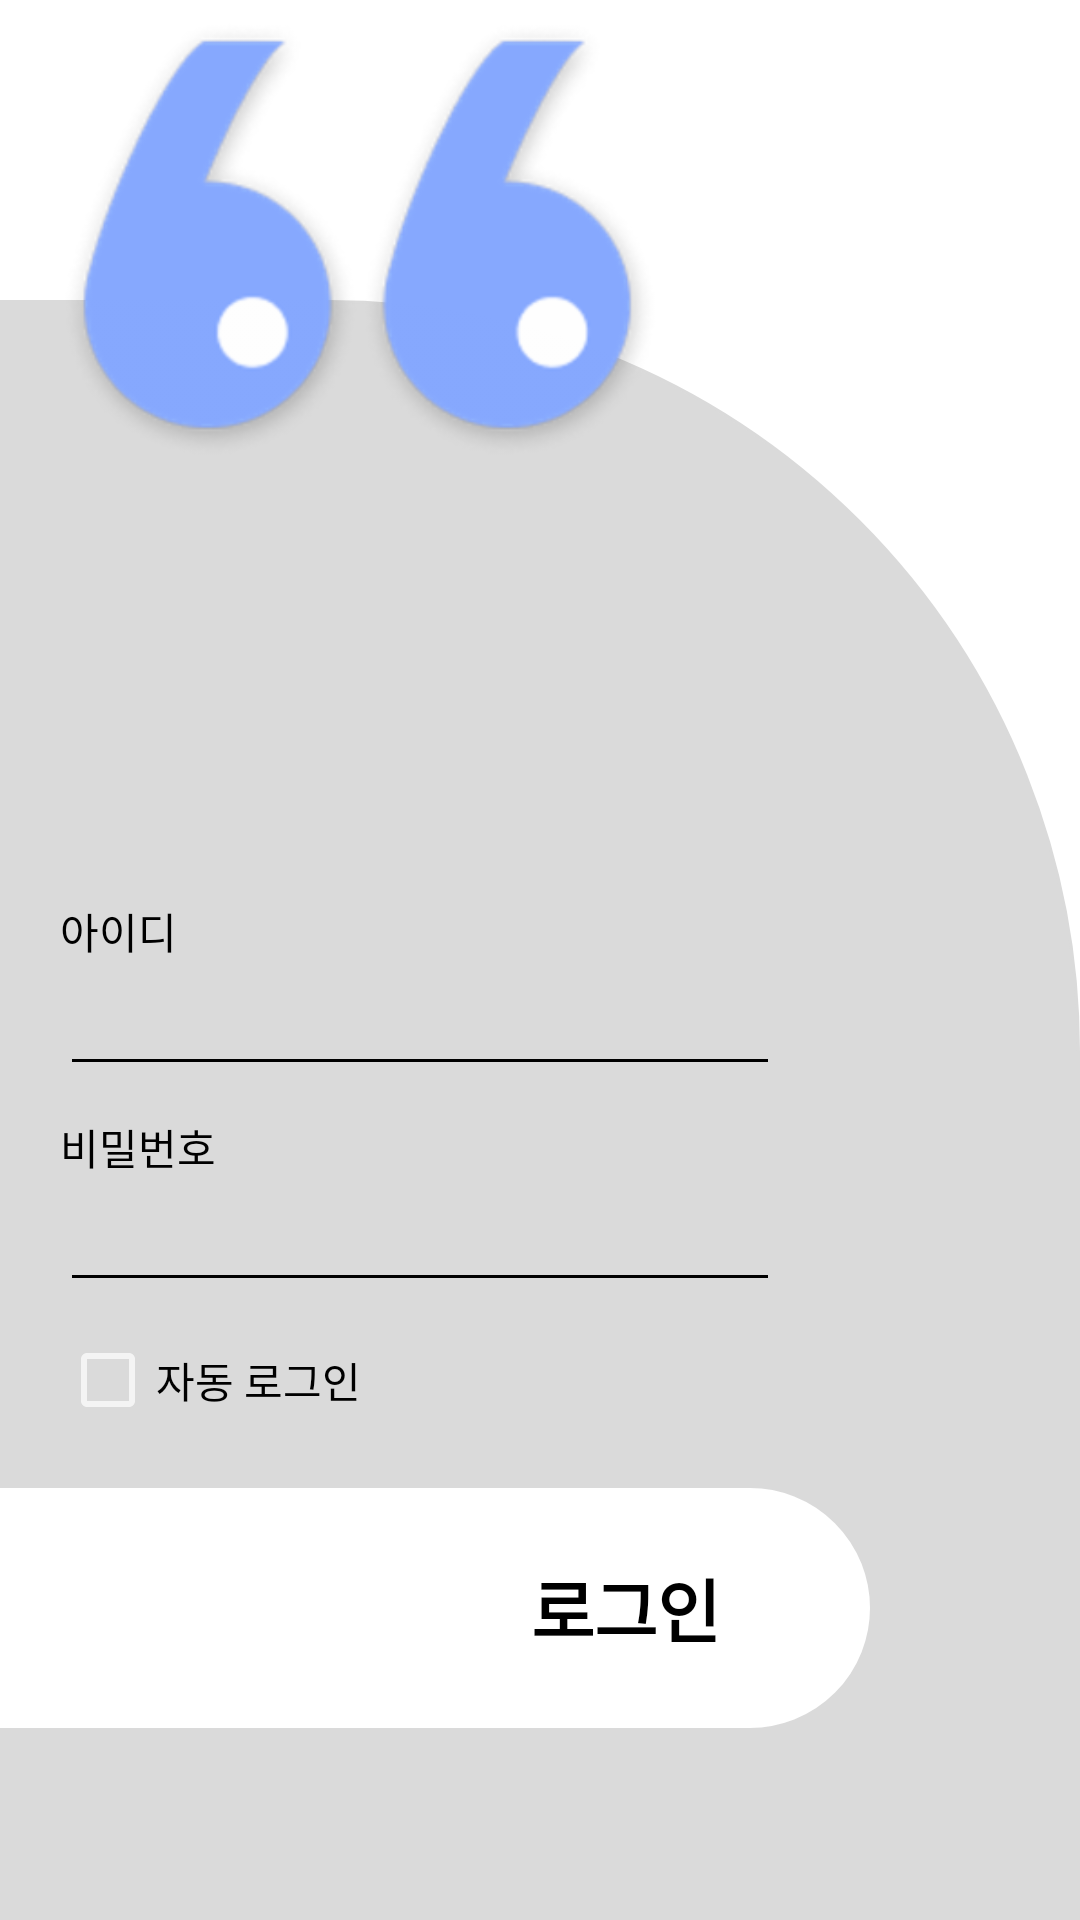

Write the Android layout XML for this screen, with the resource values it uses.
<!-- AndroidManifest.xml: application theme SplashTheme -->
<!-- res/layout/login.xml -->
<?xml version="1.0" encoding="utf-8"?>
<LinearLayout xmlns:android="http://schemas.android.com/apk/res/android"
    xmlns:tools="http://schemas.android.com/tools"
    android:layout_width="match_parent"
    android:layout_height="match_parent">

    <FrameLayout
        android:layout_width="match_parent"
        android:layout_height="match_parent">

        <ImageView
            android:layout_width="200dp"
            android:layout_height="150dp"
            android:layout_marginLeft="20dp"
            android:layout_marginTop="5dp"
            android:elevation="20dp"
            android:src="@drawable/logo" />

        <LinearLayout
            android:layout_width="match_parent"
            android:layout_height="match_parent"
            android:layout_marginTop="100dp"
            android:background="@drawable/corner_round"
            android:backgroundTint="@color/first_background"
            android:orientation="vertical">

            <LinearLayout
                android:layout_width="match_parent"
                android:layout_height="wrap_content"
                android:layout_marginLeft="20dp"
                android:layout_marginTop="200dp"
                android:layout_marginRight="100dp"
                android:orientation="vertical">

                <TextView
                    android:layout_width="match_parent"
                    android:layout_height="match_parent"
                    android:text="@string/id"
                    android:textColor="@color/black" />

                <EditText
                    android:id="@+id/id_content"
                    android:layout_width="match_parent"
                    android:layout_height="wrap_content"
                    android:backgroundTint="@color/black"
                    android:layout_marginBottom="10dp" />

                <TextView
                    android:layout_width="match_parent"
                    android:layout_height="match_parent"
                    android:text="@string/password"
                    android:textColor="@color/black" />

                <EditText
                    android:id="@+id/password_content"
                    android:layout_width="match_parent"
                    android:layout_height="wrap_content"
                    android:layout_marginBottom="10dp"
                    android:backgroundTint="@color/black"
                    android:password="true"
                    tools:ignore="Deprecated" />

                <CheckBox
                    android:id="@+id/login_checkbox"
                    android:layout_width="match_parent"
                    android:layout_height="match_parent"
                    android:text="자동 로그인"
                    android:textColor="@color/black" />

            </LinearLayout>

            <LinearLayout
                android:id="@+id/signup_button"
                android:layout_width="match_parent"
                android:layout_height="80dp"
                android:layout_marginTop="20dp"
                android:layout_marginRight="70dp"
                android:background="@drawable/corner_2_round"
                android:backgroundTint="@color/white">

                <TextView
                    android:layout_width="match_parent"
                    android:layout_height="match_parent"
                    android:layout_marginRight="50dp"
                    android:gravity="center|right"
                    android:text="@string/login"
                    android:textColor="@color/black"
                    android:textSize="23dp"
                    android:textStyle="bold" />

            </LinearLayout>
        </LinearLayout>

    </FrameLayout>

</LinearLayout>
<!-- resources referenced by this layout -->
<resources>
  <color name="black">#FF000000</color>
  <color name="first_background">#DADADA</color>
  <color name="white">#FFFFFFFF</color>
  <!-- drawable corner_2_round (drawable) -->
  <?xml version="1.0" encoding="utf-8"?>
  <shape xmlns:android="http://schemas.android.com/apk/res/android"
      android:shape="rectangle" >
  
      
      <solid android:color="@null"/>
      <corners
          android:topRightRadius="50dp"
          android:bottomRightRadius="50dp"/>
  
      
      <stroke
          android:width="1dp"
          android:drawable="@color/white"/>
  </shape>
  <!-- drawable corner_round (drawable) -->
  <?xml version="1.0" encoding="utf-8"?>
  <shape xmlns:android="http://schemas.android.com/apk/res/android"
      android:shape="rectangle" >
  
      
      <solid android:color="@null"/>
      <corners
          android:topRightRadius="250dp"/>
  
      
      <stroke
          android:width="1dp"
          android:drawable="@color/white"/>
  </shape>
  <!-- drawable logo: png bitmap (drawable-hdpi, 15946 bytes) -->
  <string name="id">아이디</string>
  <string name="login">로그인</string>
  <string name="password">비밀번호</string>
  <style name="SplashTheme" parent="Theme.AppCompat.NoActionBar">
          <item name="android:windowBackground">@layout/splash_activity</item>
          
          <item name="windowActionBar">false</item>
          <item name="windowNoTitle">true</item>
  
      </style>
</resources>
